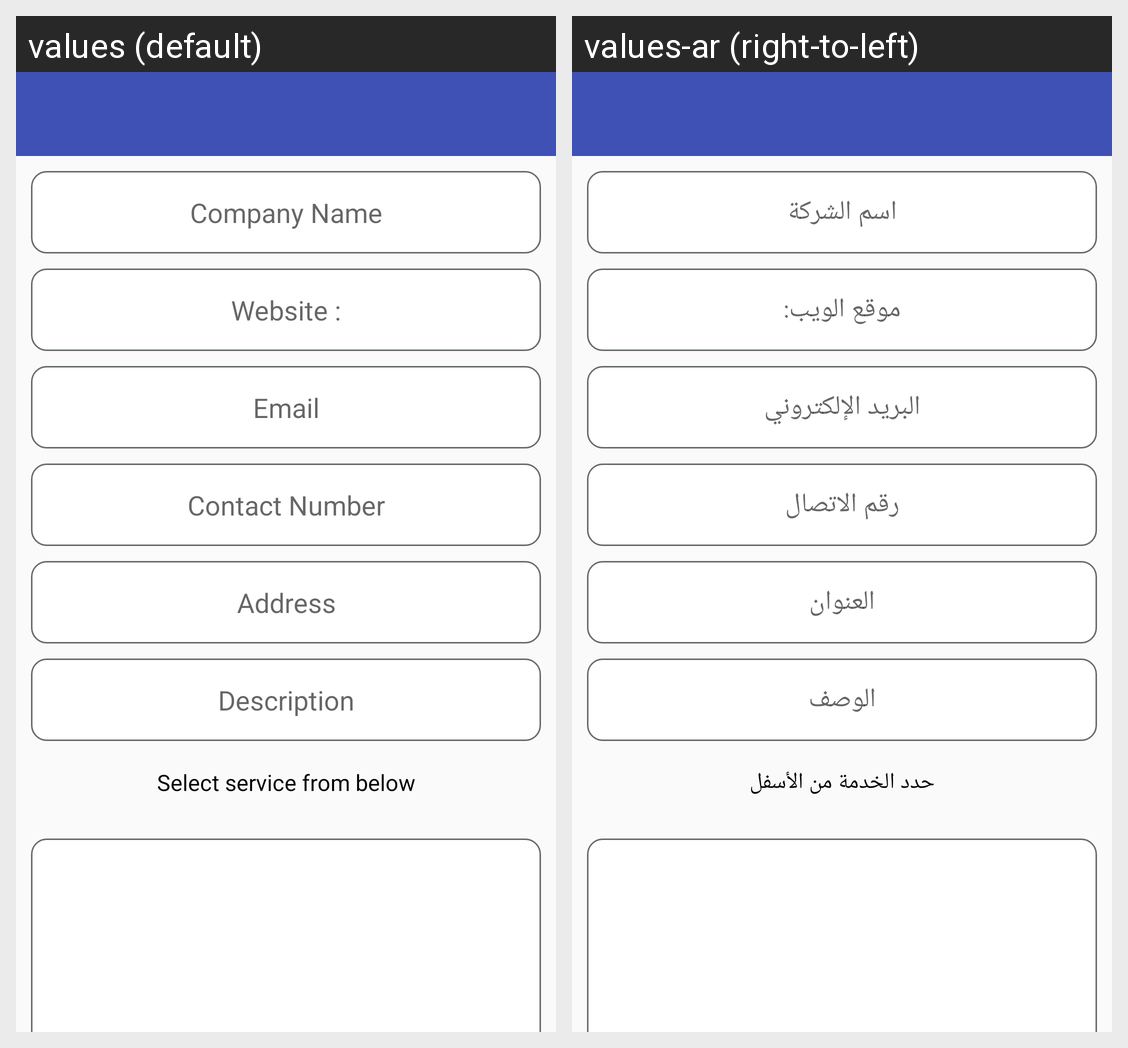

This grid shows one Android layout under two languages. Give, for every string resource on the screen, its name, the default text and each shown locale's text.
Android screen res/layout/fragment_service_provider_registration.xml rendered under 2 locales, left to right: values (default), values-ar (right-to-left). Device: Nexus 5 (rendered at 1080×1920; each locale shown at half size, 540×960, under a caption strip naming it); theme AppTheme.NoActionBar.
Strings drawn on this screen, with the default value and each locale's value (text and hints the layout hard-codes, and strings that could not be matched under every locale, appear in the picture but are not listed):

companyname
  values: Company Name
  values-ar: اسم الشركة

website
  values: Website :
  values-ar: موقع الويب:

emails
  values: Email
  values-ar: البريد الإلكتروني

contact_number
  values: Contact Number
  values-ar: رقم الاتصال

address
  values: Address
  values-ar: العنوان

description
  values: Description
  values-ar: الوصف

selectservicefromdelow
  values: Select service from below
  values-ar: حدد الخدمة من الأسفل
